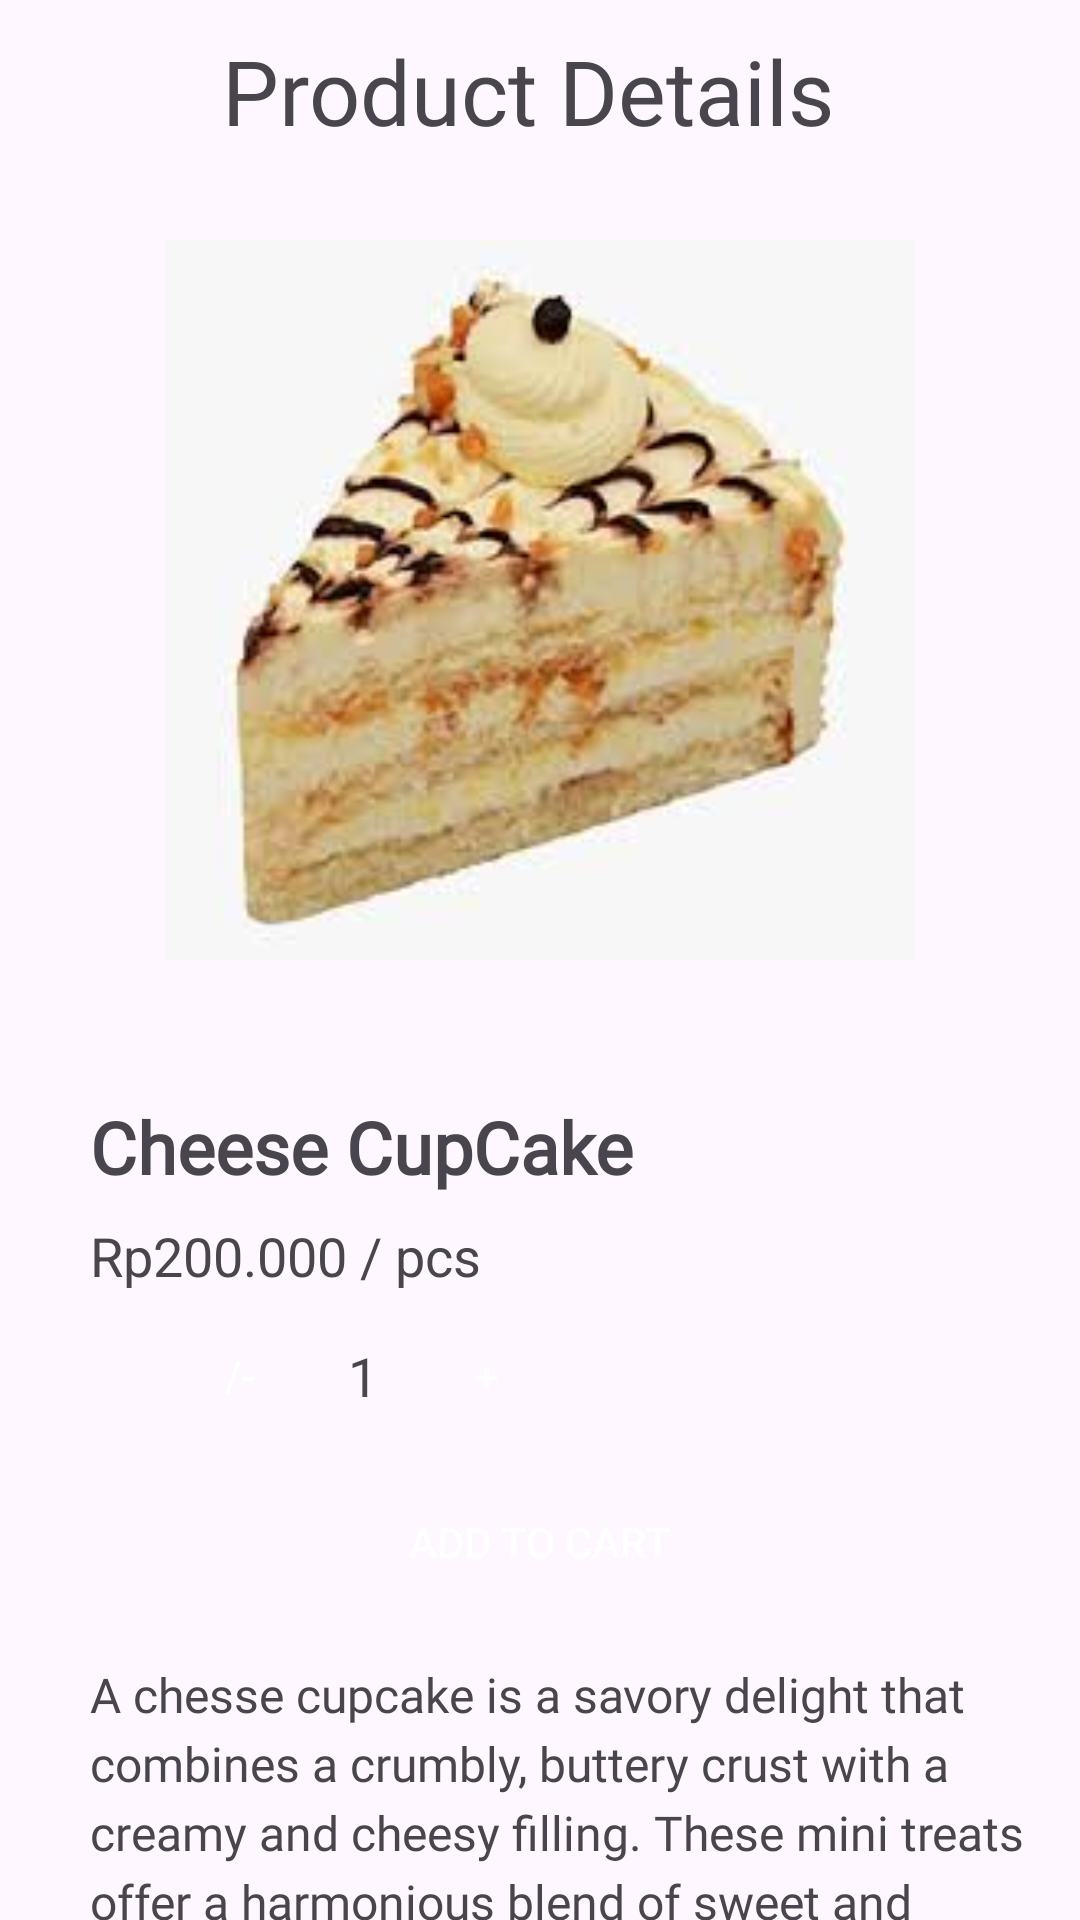

Layout XML and referenced resources for this Android screen:
<!-- AndroidManifest.xml: application theme Theme.BakeBoutique -->
<!-- res/layout/activity_product_one.xml -->
<?xml version="1.0" encoding="utf-8"?>
<RelativeLayout xmlns:android="http://schemas.android.com/apk/res/android"
    xmlns:app="http://schemas.android.com/apk/res-auto"
    xmlns:tools="http://schemas.android.com/tools"
    android:id="@+id/main"
    android:layout_width="match_parent"
    android:layout_height="match_parent"
    android:background="@color/purplelight"
    tools:context=".ProductOne">
    <TextView
        android:layout_width="wrap_content"
        android:layout_height="wrap_content"
        android:layout_centerHorizontal="true"
        android:text="Product Details "
        android:layout_marginTop="10dp"
        android:textSize="30dp"
        android:fontFamily="@font/reg" />
    <ImageView
        android:id="@+id/imgProduct"
        android:layout_width="250dp"
        android:layout_centerHorizontal="true"
        android:layout_height="300dp"
        android:layout_marginTop="50dp"
        android:src="@drawable/images80"
        android:layout_marginBottom="16dp" />
    <TextView
        android:id="@+id/tvProductTitle"
        android:layout_width="wrap_content"
        android:layout_height="wrap_content"
        android:layout_below="@id/imgProduct"
        android:fontFamily="@font/bold"
        android:layout_marginStart="30dp"
        android:text="Cheese CupCake"
        android:textSize="24sp"
        android:textStyle="bold"
        android:layout_marginBottom="8dp" />
    <TextView
        android:id="@+id/tvProductPrice"
        android:layout_width="wrap_content"
        android:layout_height="wrap_content"
        android:layout_marginStart="30dp"
        android:layout_below="@id/tvProductTitle"
        android:text="Rp200.000 / pcs"
        android:textSize="18sp"
        android:layout_marginBottom="8dp" />

    <LinearLayout
        android:layout_width="match_parent"
        android:layout_height="wrap_content"
        android:layout_below="@id/tvProductPrice"
        android:layout_marginStart="30dp"
        android:orientation="horizontal"
        android:gravity="center_vertical">

        <Button
            android:id="@+id/btnDecrease"
            android:layout_width="40dp"
            android:layout_height="40dp"
            android:layout_marginStart="30dp"
            android:text="@string/minus"
            android:background="@drawable/rounded_button_background"
            android:textColor="@android:color/white" />

        <TextView
            android:id="@+id/tvQuantity"
            android:layout_width="wrap_content"
            android:layout_height="wrap_content"
            android:text="1"
            android:textSize="18sp"
            android:layout_marginLeft="16dp"
            android:layout_marginRight="16dp" />

        <Button
            android:id="@+id/btnIncrease"
            android:layout_width="40dp"
            android:layout_height="40dp"
            android:text="+"
            android:background="@drawable/rounded_button_background"
            android:textColor="@android:color/white" />
    </LinearLayout>

    <Button
        android:id="@+id/btnAddToCart"
        android:layout_width="match_parent"
        android:layout_height="wrap_content"
        android:layout_marginTop="490dp"
        android:layout_marginEnd="30dp"
        android:layout_marginStart="30dp"
        android:text="@string/add_to_cart"
        android:background="@drawable/rounded_button_background"
        android:textColor="@android:color/white" />

    <TextView
        android:id="@+id/tvProductDescription"
        android:layout_width="match_parent"
        android:layout_height="wrap_content"
        android:layout_below="@id/btnAddToCart"
        android:fontFamily="@font/reg"
        android:layout_marginStart="30dp"
        android:layout_marginTop="16dp"
        android:text="@string/para1"
        android:textSize="16sp"
        android:lineSpacingExtra="4dp" />

</RelativeLayout>
<!-- resources referenced by this layout -->
<resources>
  <!-- drawable images80: jpg bitmap (drawable, 6377 bytes) -->
  <string name="add_to_cart">Add To Cart</string>
  <string name="minus">/-</string>
  <string name="para1">A chesse cupcake is a savory delight that combines a crumbly, buttery crust with a creamy and cheesy filling. These mini treats offer a harmonious blend of sweet and savory flavors, making them a versatile and mouthwatering snack or appetizer. Enjoy them warm for a delightful fusion of textures and flavors.</string>
  <style name="Theme.BakeBoutique" parent="Base.Theme.BakeBoutique" />
  <style name="Base.Theme.BakeBoutique" parent="Theme.Material3.DayNight.NoActionBar">
          
          
      </style>
</resources>
